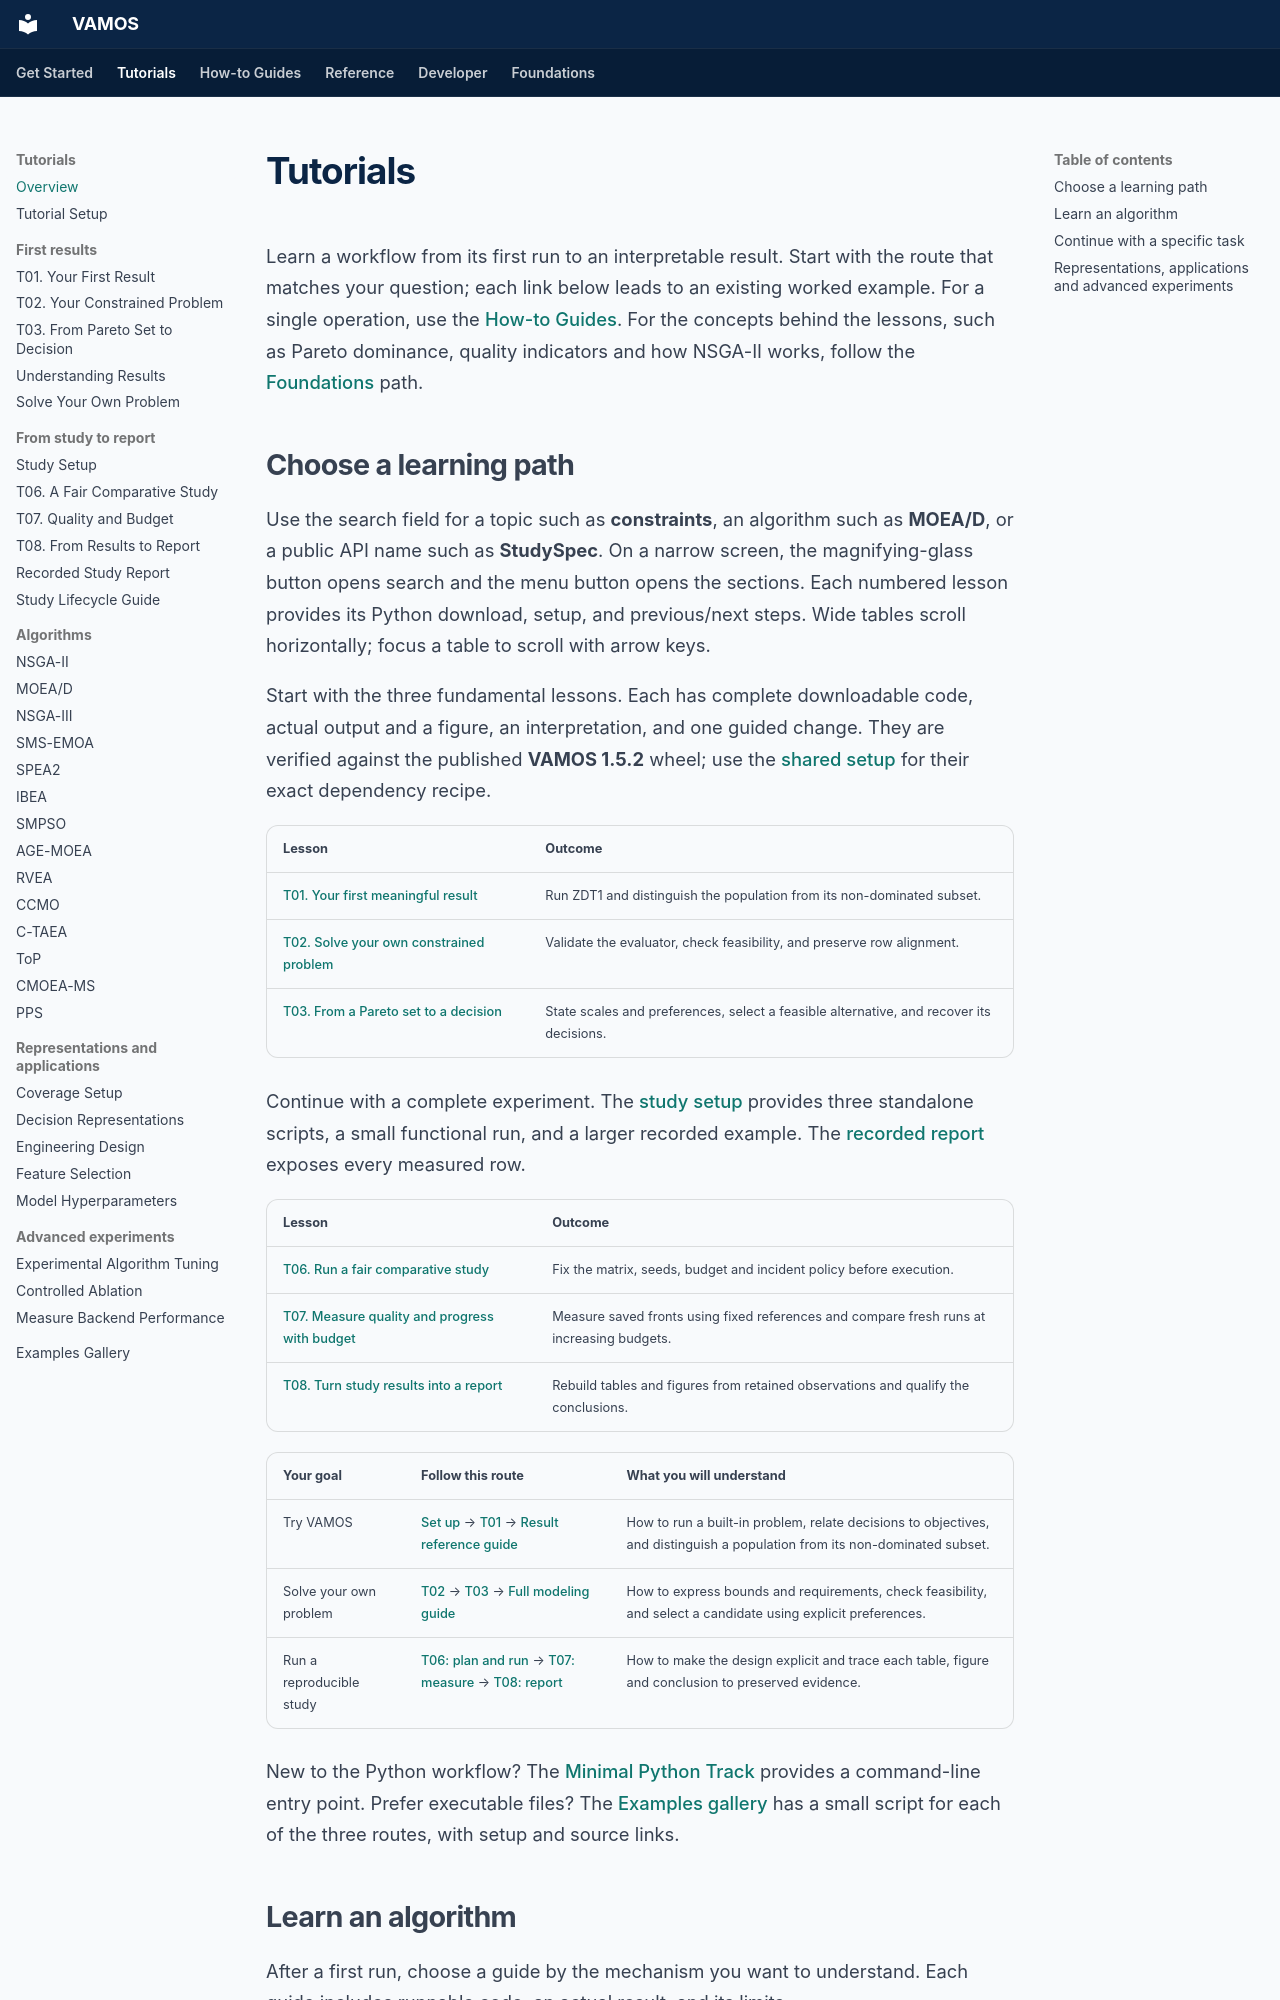

repository: vamos-optimization/VAMOS · page: tutorials/index.html · generator: mkdocs

---
description: 'Choose a VAMOS learning path: first results, constrained problems, comparative studies, algorithms, representations, and advanced experiments.'
search:
  boost: 3
---

# Tutorials

Learn a workflow from its first run to an interpretable result. Start with the
route that matches your question; each link below leads to an existing worked
example. For a single operation, use the [How-to Guides](../guide/index.md).
For the concepts behind the lessons, such as Pareto dominance, quality
indicators and how NSGA-II works, follow the [Foundations](../foundations/index.md) path.

## Choose a learning path

Use the search field for a topic such as **constraints**, an algorithm such as
**MOEA/D**, or a public API name such as **StudySpec**. On a narrow screen,
the magnifying-glass button opens search and the menu button opens the sections.
Each numbered lesson provides its Python download, setup, and previous/next
steps. Wide tables scroll horizontally; focus a table to scroll with arrow keys.

Start with the three fundamental lessons. Each has complete downloadable code,
actual output and a figure, an interpretation, and one guided change. They
are verified against the published **VAMOS 1.5.2** wheel; use the
[shared setup](setup.md) for their exact dependency recipe.

| Lesson | Outcome |
| --- | --- |
| [T01. Your first meaningful result](t01-first-result.md) | Run ZDT1 and distinguish the population from its non-dominated subset. |
| [T02. Solve your own constrained problem](t02-constrained-problem.md) | Validate the evaluator, check feasibility, and preserve row alignment. |
| [T03. From a Pareto set to a decision](t03-pareto-decision.md) | State scales and preferences, select a feasible alternative, and recover its decisions. |

Continue with a complete experiment. The [study setup](study-setup.md) provides
three standalone scripts, a small functional run, and a larger recorded example.
The [recorded report](recorded-study-report.md) exposes every measured row.

| Lesson | Outcome |
| --- | --- |
| [T06. Run a fair comparative study](t06-fair-study.md) | Fix the matrix, seeds, budget and incident policy before execution. |
| [T07. Measure quality and progress with budget](t07-quality-and-budget.md) | Measure saved fronts using fixed references and compare fresh runs at increasing budgets. |
| [T08. Turn study results into a report](t08-study-report.md) | Rebuild tables and figures from retained observations and qualify the conclusions. |

| Your goal | Follow this route | What you will understand |
| --- | --- | --- |
| Try VAMOS | [Set up](setup.md) → [T01](t01-first-result.md) → [Result reference guide](../guide/understanding-results.md) | How to run a built-in problem, relate decisions to objectives, and distinguish a population from its non-dominated subset. |
| Solve your own problem | [T02](t02-constrained-problem.md) → [T03](t03-pareto-decision.md) → [Full modeling guide](../guide/custom-problem.md) | How to express bounds and requirements, check feasibility, and select a candidate using explicit preferences. |
| Run a reproducible study | [T06: plan and run](t06-fair-study.md) → [T07: measure](t07-quality-and-budget.md) → [T08: report](t08-study-report.md) | How to make the design explicit and trace each table, figure and conclusion to preserved evidence. |

New to the Python workflow? The [Minimal Python Track](../guide/minimal-python.md)
provides a command-line entry point. Prefer executable files? The
[Examples gallery](../examples.md#three-executable-journeys) has a small script
for each of the three routes, with setup and source links.
